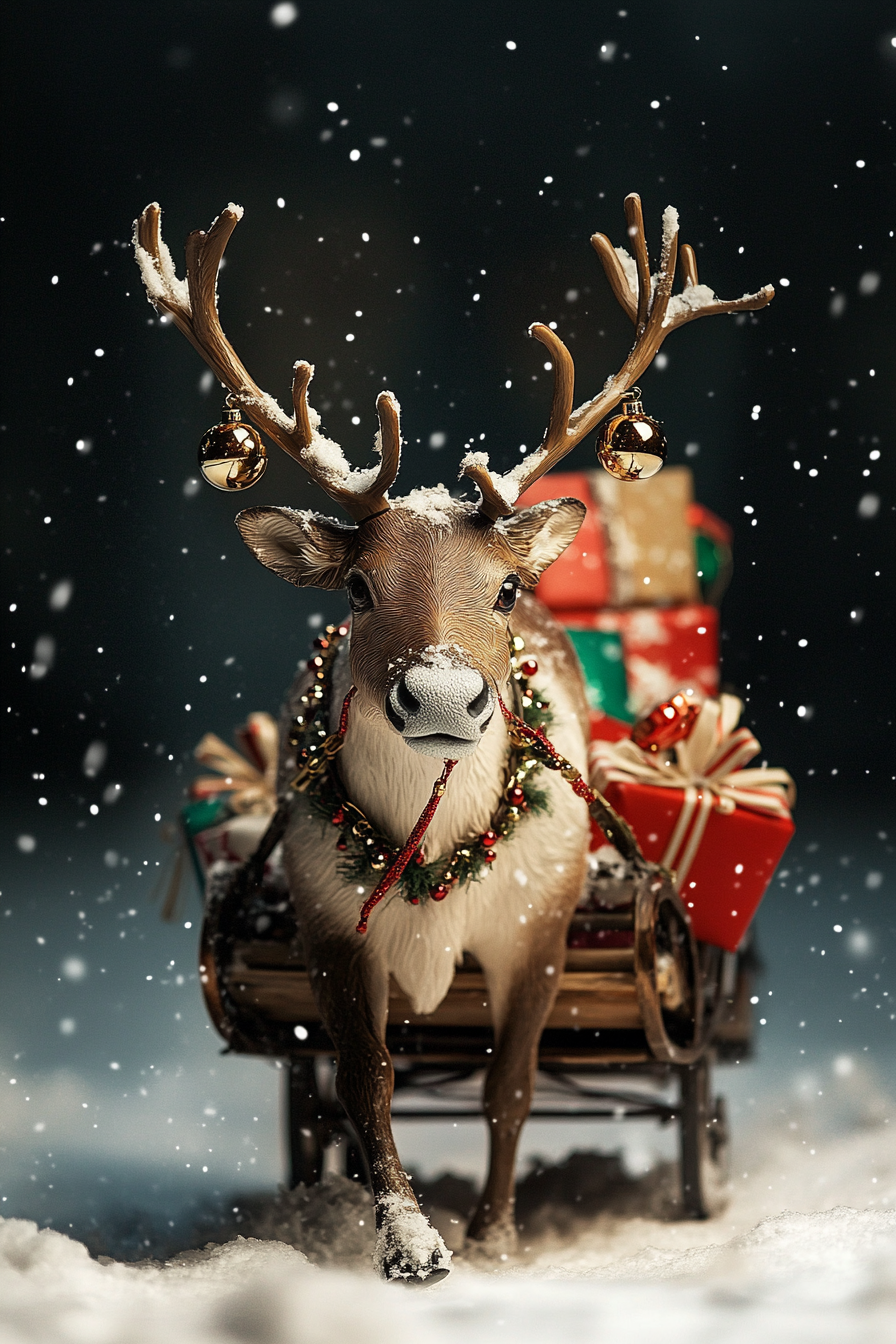
Generation parameters embedded in this image by Midjourney (PNG 'Description' text chunk):
A festive reindeer with jingle bell antlers, pulling a tiny sleigh filled with gifts, spreading holiday cheer --ar 2:3 --v 6.1 Job ID: 43c5e212-1daf-4f03-ba62-4d691e207412